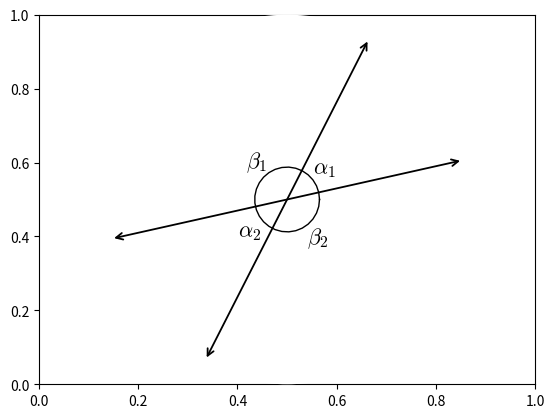

Python code for this plot:
#T# the following code shows how to draw vertical angles in the intersection of two lines

#T# to draw vertical angles, the pyplot module of the matplotlib package is used
import matplotlib.pyplot as plt

#T# the patches module of the matplotlib package is used to draw shapes
import matplotlib.patches as mpatches

#T# the numpy package is used to facilitate drawing arcs in polar coordinates
import numpy as np

#T# create the figure and axes
fig1, ax1 = plt.subplots(1, 1)

#T# set the projection of the axes to polar projection
ax1 = plt.subplot(1, 1, 1, projection = 'polar')

#T# set the aspect of the axes
ax1.set_aspect('equal')

#T# hide the spines and ticks
ax1.spines['polar'].set_visible(False)
ax1.xaxis.set_visible(False)
ax1.yaxis.set_visible(False)

#T# create the variables that define the plot
p0 = (0, 0)
a1 = 0.22
a2 = 1.10

#T# plot the figure
line1 = mpatches.FancyArrowPatch((a1 + np.pi, 1), (a1, 1), arrowstyle = '<->', mutation_scale = 12, linewidth = 1.3)
line2 = mpatches.FancyArrowPatch((a2 + np.pi, 1), (a2, 1), arrowstyle = '<->', mutation_scale = 12, linewidth = 1.3)
ax1.add_patch(line1)
ax1.add_patch(line2)
plt.polar(np.linspace(0, 2*np.pi, 30), .18*np.ones(30), 'k', linewidth = 1)

#T# set the math text font to the Latex default, Computer Modern
import matplotlib
matplotlib.rcParams['mathtext.fontset'] = 'cm'

#T# create the labels
label1 = plt.annotate(r'$\alpha_1$', ((a1 + a2)/2, .18), ha = 'left', va = 'bottom', size = 16)
label2 = plt.annotate(r'$\alpha_2$', ((a1 + a2)/2 + np.pi, .18), ha = 'right', va = 'top', size = 16)
label3 = plt.annotate(r'$\beta_1$', ((a2 + a1 + np.pi)/2, .18), ha = 'right', va = 'bottom', size = 16)
label4 = plt.annotate(r'$\beta_2$', ((a2 + a1 + np.pi)/2 + np.pi, .18), ha = 'left', va = 'top', size = 16)

#T# drag the labels if needed
label1.draggable()
label2.draggable()
label3.draggable()
label4.draggable()

#T# show the results
plt.show()